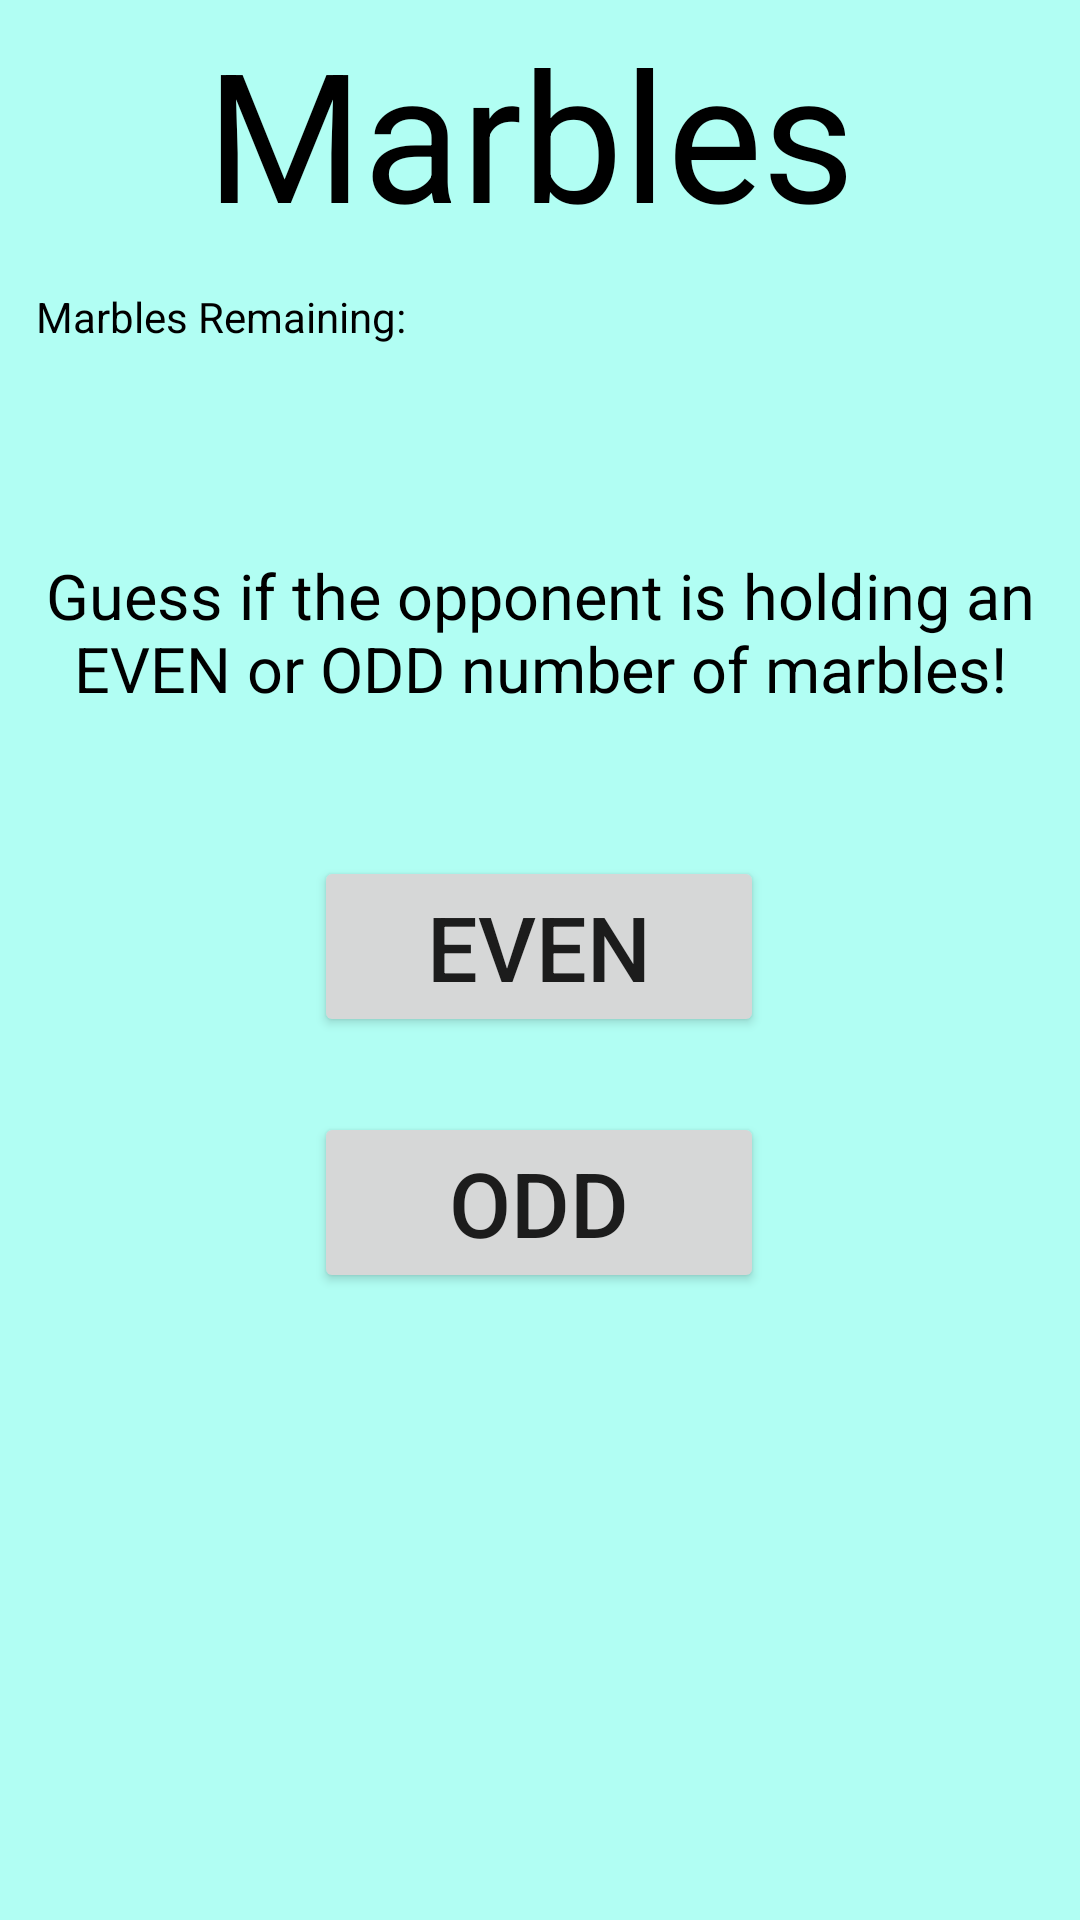

The Android layout XML behind this screen, and the referenced resources:
<!-- AndroidManifest.xml: application theme Theme.SquidArcade20 -->
<!-- res/layout/activity_marbles_single_guess.xml -->
<?xml version="1.0" encoding="utf-8"?>
<androidx.constraintlayout.widget.ConstraintLayout xmlns:android="http://schemas.android.com/apk/res/android"
    xmlns:app="http://schemas.android.com/apk/res-auto"
    xmlns:tools="http://schemas.android.com/tools"
    android:layout_width="match_parent"
    android:layout_height="match_parent"
    tools:context=".marblesSingleGambler">

    <androidx.constraintlayout.widget.ConstraintLayout
        android:layout_width="match_parent"
        android:layout_height="match_parent"
        android:background="#B1FEF3"
        tools:context=".Marbles.MarblesMain">


        <TextView
            android:id="@+id/textView4"
            android:layout_width="222dp"
            android:layout_height="80dp"
            android:layout_marginTop="4dp"
            android:text="Marbles"
            android:textColor="#000000"
            android:textSize="60sp"
            app:layout_constraintEnd_toEndOf="parent"
            app:layout_constraintHorizontal_bias="0.497"
            app:layout_constraintStart_toStartOf="parent"
            app:layout_constraintTop_toTopOf="parent" />

        <TextView
            android:id="@+id/playerOne"
            android:layout_width="wrap_content"
            android:layout_height="wrap_content"
            android:layout_marginTop="96dp"
            android:text="Marbles Remaining: "
            android:textColor="#000000"
            app:layout_constraintEnd_toEndOf="parent"
            app:layout_constraintHorizontal_bias="0.052"
            app:layout_constraintStart_toStartOf="parent"
            app:layout_constraintTop_toTopOf="parent" />

        <TextView
            android:id="@+id/gameOver"
            android:layout_width="359dp"
            android:layout_height="81dp"
            android:layout_marginBottom="20dp"
            android:text="Guess if the opponent is holding an EVEN or ODD number of marbles!"
            android:textAlignment="center"
            android:textColor="#000000"
            android:textSize="21sp"
            app:layout_constraintBottom_toTopOf="@+id/evenGuess"
            app:layout_constraintEnd_toEndOf="parent"
            app:layout_constraintStart_toStartOf="parent"
            app:layout_constraintTop_toTopOf="@+id/textView4"
            app:layout_constraintVertical_bias="1.0" />

        <Button
            android:id="@+id/evenGuess"
            android:layout_width="150dp"
            android:layout_height="wrap_content"
            android:layout_marginBottom="25dp"
            android:text="even"
            android:textSize="30sp"
            app:layout_constraintBottom_toTopOf="@+id/oddGuess"
            app:layout_constraintEnd_toEndOf="parent"
            app:layout_constraintHorizontal_bias="0.498"
            app:layout_constraintStart_toStartOf="parent"
            app:layout_constraintTop_toTopOf="parent"
            app:layout_constraintVertical_bias="1.0" />

        <Button
            android:id="@+id/oddGuess"
            android:layout_width="150dp"
            android:layout_height="wrap_content"
            android:text="odd"
            android:textSize="30sp"
            app:layout_constraintBottom_toBottomOf="parent"
            app:layout_constraintEnd_toEndOf="parent"
            app:layout_constraintHorizontal_bias="0.498"
            app:layout_constraintStart_toStartOf="parent"
            app:layout_constraintTop_toBottomOf="@+id/playerOne"
            app:layout_constraintVertical_bias="0.55" />


    </androidx.constraintlayout.widget.ConstraintLayout>
</androidx.constraintlayout.widget.ConstraintLayout>
<!-- resources referenced by this layout -->
<resources>
  <style name="Theme.SquidArcade20" parent="Theme.MaterialComponents.DayNight.DarkActionBar">
          
          <item name="colorPrimary">@color/teal_200</item>
          <item name="colorPrimaryVariant">@color/teal_700</item>
          <item name="colorOnPrimary">@color/black</item>
          
          <item name="android:statusBarColor" tools:targetApi="l">?attr/colorPrimaryVariant</item>
          
      </style>
  <!-- not gathered from this repository: default colours our renderer supplied (Android Studio template values) -->
  <color name="teal_200">#FF03DAC5</color>
  <color name="teal_700">#FF018786</color>
  <color name="black">#FF000000</color>
</resources>
